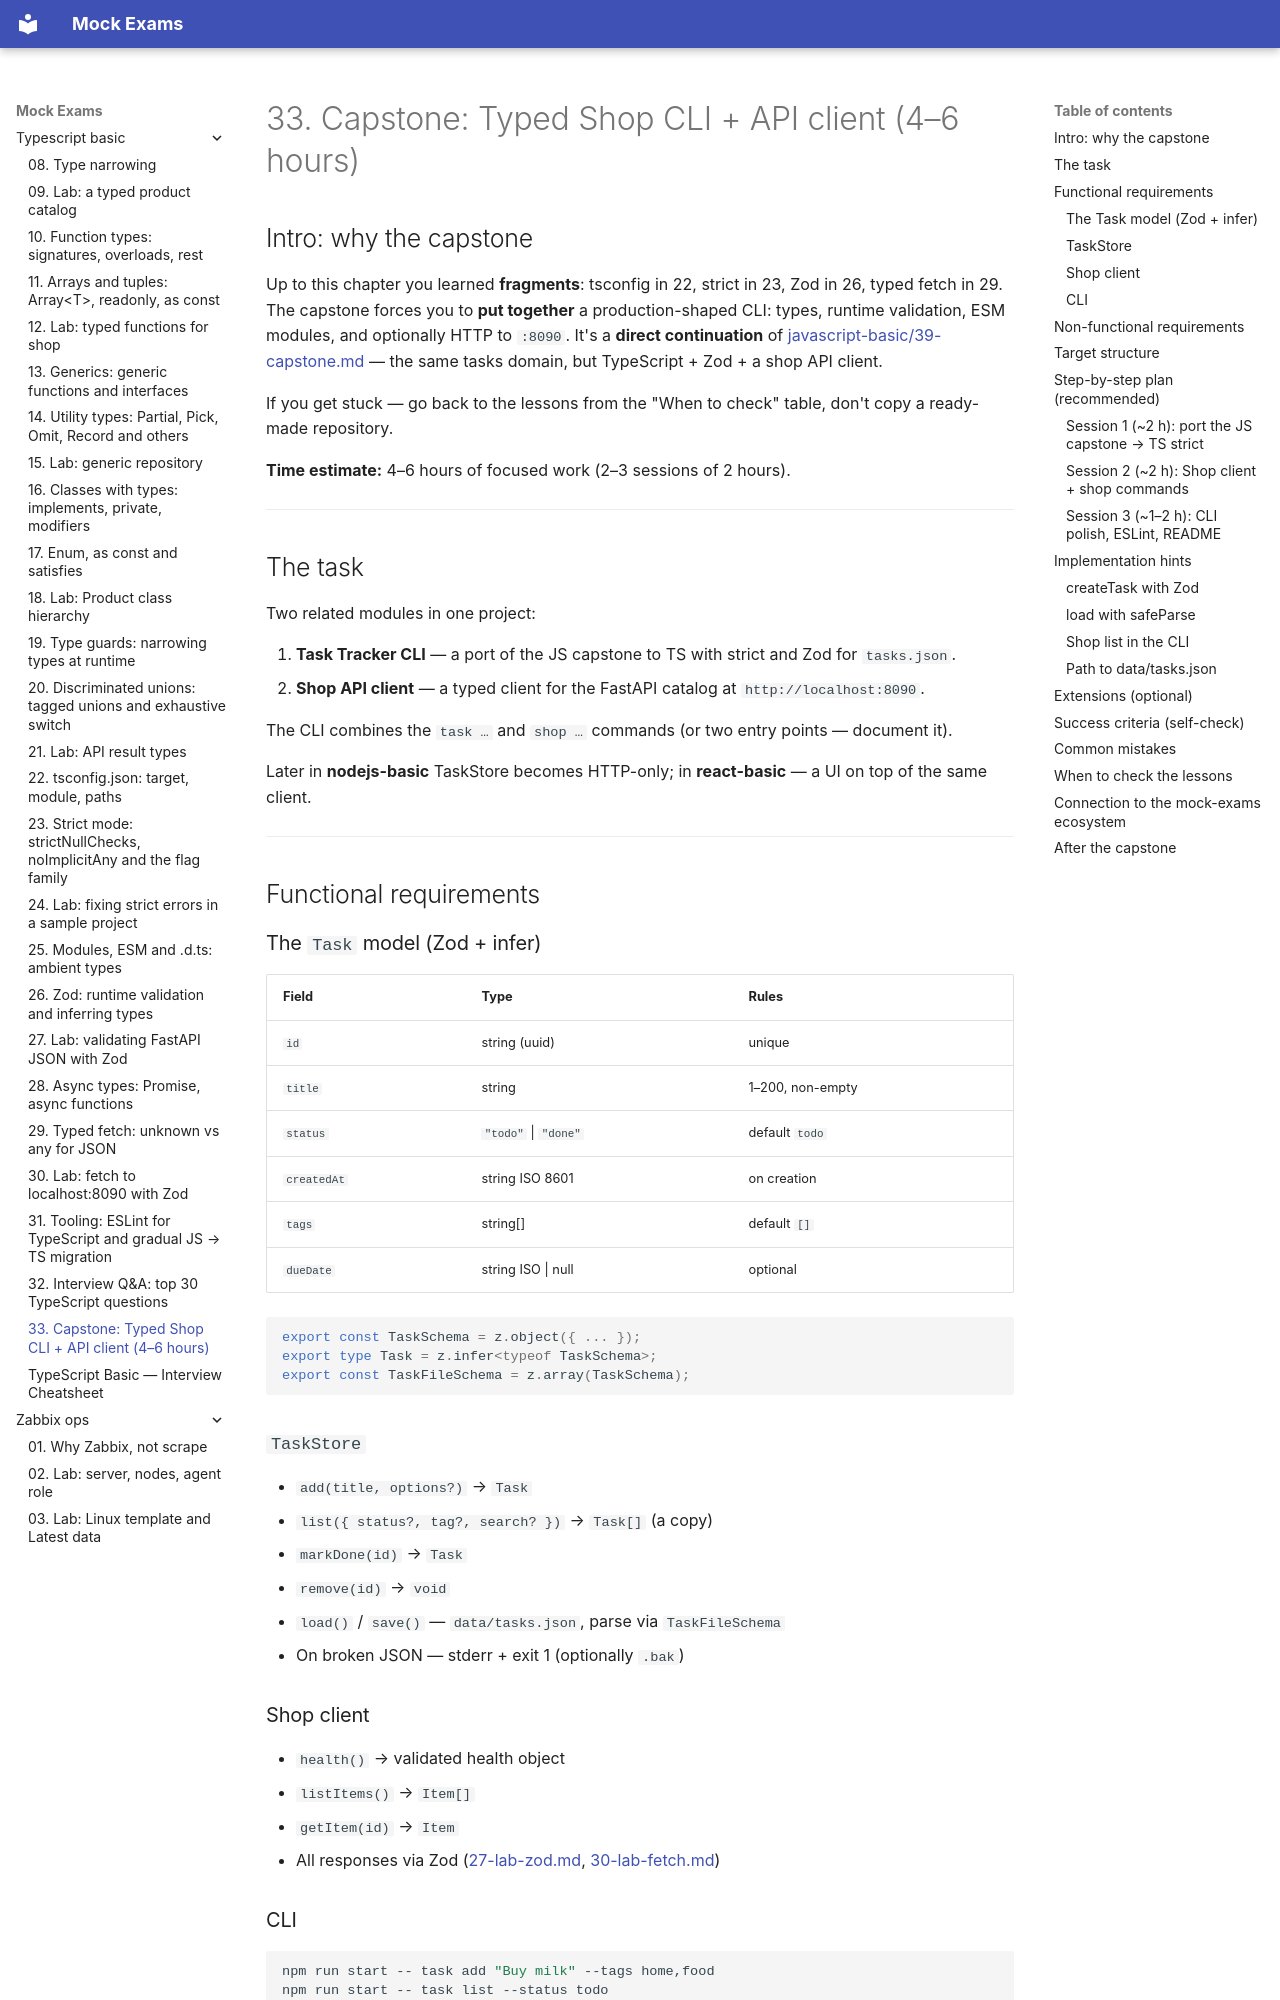

repository: FedorArbuzov/mock-exams · page: typescript-basic/33-capstone/index.html · generator: mkdocs

# 33. Capstone: Typed Shop CLI + API client (4–6 hours)

## Intro: why the capstone

Up to this chapter you learned **fragments**: tsconfig in 22, strict in 23, Zod in 26, typed fetch in 29. The capstone forces you to **put together** a production-shaped CLI: types, runtime validation, ESM modules, and optionally HTTP to `:8090`. It's a **direct continuation** of [javascript-basic/39-capstone.md](../javascript-basic/39-capstone.md) — the same tasks domain, but TypeScript + Zod + a shop API client.

If you get stuck — go back to the lessons from the "When to check" table, don't copy a ready-made repository.

**Time estimate:** 4–6 hours of focused work (2–3 sessions of 2 hours).

---

## The task

Two related modules in one project:

1. **Task Tracker CLI** — a port of the JS capstone to TS with strict and Zod for `tasks.json`.
2. **Shop API client** — a typed client for the FastAPI catalog at `http://localhost:8090`.

The CLI combines the `task …` and `shop …` commands (or two entry points — document it).

Later in **nodejs-basic** TaskStore becomes HTTP-only; in **react-basic** — a UI on top of the same client.

---

## Functional requirements

### The `Task` model (Zod + infer)

| Field | Type | Rules |
|------|-----|---------|
| `id` | string (uuid) | unique |
| `title` | string | 1–200, non-empty |
| `status` | `"todo"` \| `"done"` | default `todo` |
| `createdAt` | string ISO 8601 | on creation |
| `tags` | string[] | default `[]` |
| `dueDate` | string ISO \| null | optional |

```typescript
export const TaskSchema = z.object({ ... });
export type Task = z.infer<typeof TaskSchema>;
export const TaskFileSchema = z.array(TaskSchema);
```

### `TaskStore`

- `add(title, options?)` → `Task`
- `list({ status?, tag?, search? })` → `Task[]` (a copy)
- `markDone(id)` → `Task`
- `remove(id)` → `void`
- `load()` / `save()` — `data/tasks.json`, parse via `TaskFileSchema`
- On broken JSON — stderr + exit 1 (optionally `.bak`)

### Shop client

- `health()` → validated health object
- `listItems()` → `Item[]`
- `getItem(id)` → `Item`
- All responses via Zod ([27-lab-zod.md](27-lab-zod.md), [30-lab-fetch.md](30-lab-fetch.md))
